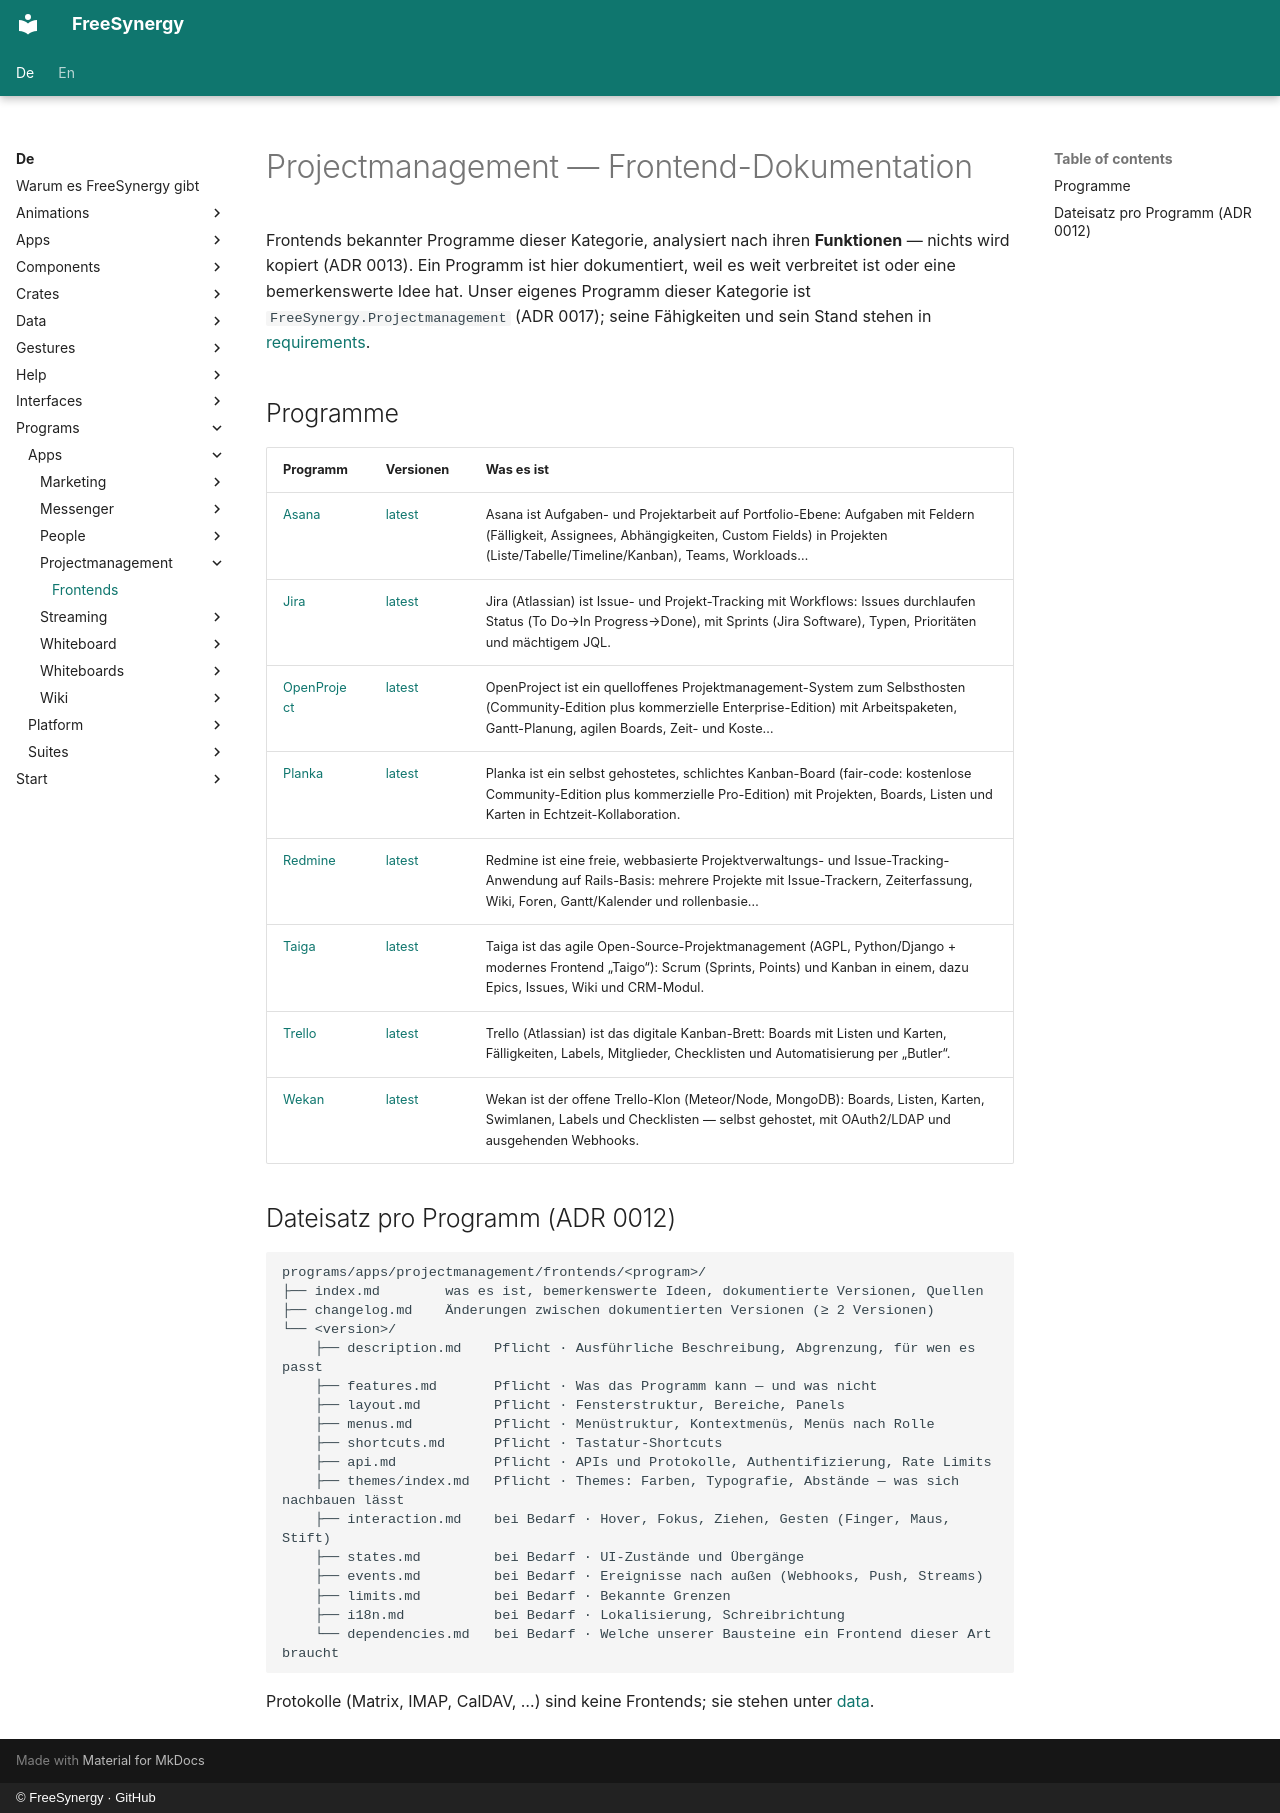

repository: FreeSynergy/fs-documentation · page: de/programs/apps/projectmanagement/frontends/index.html · generator: mkdocs · copyright: © FreeSynergy · GitHub

# Projectmanagement — Frontend-Dokumentation

Frontends bekannter Programme dieser Kategorie, analysiert nach ihren **Funktionen** — nichts wird kopiert (ADR 0013). Ein Programm ist hier dokumentiert, weil es weit verbreitet ist oder eine bemerkenswerte Idee hat. Unser eigenes Programm dieser Kategorie ist `FreeSynergy.Projectmanagement` (ADR 0017); seine Fähigkeiten und sein Stand stehen in [requirements](../requirements.md).

## Programme

| Programm | Versionen | Was es ist |
|----------|-----------|------------|
| [Asana](asana/index.md) | [latest](asana/latest/description.md) | Asana ist Aufgaben- und Projektarbeit auf Portfolio-Ebene: Aufgaben mit Feldern (Fälligkeit, Assignees, Abhängigkeiten, Custom Fields) in Projekten (Liste/Tabelle/Timeline/Kanban), Teams, Workloads… |
| [Jira](jira/index.md) | [latest](jira/latest/description.md) | Jira (Atlassian) ist Issue- und Projekt-Tracking mit Workflows: Issues durchlaufen Status (To Do→In Progress→Done), mit Sprints (Jira Software), Typen, Prioritäten und mächtigem JQL. |
| [OpenProject](openproject/index.md) | [latest](openproject/latest/description.md) | OpenProject ist ein quelloffenes Projektmanagement-System zum Selbsthosten (Community-Edition plus kommerzielle Enterprise-Edition) mit Arbeitspaketen, Gantt-Planung, agilen Boards, Zeit- und Koste… |
| [Planka](planka/index.md) | [latest](planka/latest/description.md) | Planka ist ein selbst gehostetes, schlichtes Kanban-Board (fair-code: kostenlose Community-Edition plus kommerzielle Pro-Edition) mit Projekten, Boards, Listen und Karten in Echtzeit-Kollaboration. |
| [Redmine](redmine/index.md) | [latest](redmine/latest/description.md) | Redmine ist eine freie, webbasierte Projektverwaltungs- und Issue-Tracking-Anwendung auf Rails-Basis: mehrere Projekte mit Issue-Trackern, Zeiterfassung, Wiki, Foren, Gantt/Kalender und rollenbasie… |
| [Taiga](taiga/index.md) | [latest](taiga/latest/description.md) | Taiga ist das agile Open-Source-Projektmanagement (AGPL, Python/Django + modernes Frontend „Taigo“): Scrum (Sprints, Points) und Kanban in einem, dazu Epics, Issues, Wiki und CRM-Modul. |
| [Trello](trello/index.md) | [latest](trello/latest/description.md) | Trello (Atlassian) ist das digitale Kanban-Brett: Boards mit Listen und Karten, Fälligkeiten, Labels, Mitglieder, Checklisten und Automatisierung per „Butler“. |
| [Wekan](wekan/index.md) | [latest](wekan/latest/description.md) | Wekan ist der offene Trello-Klon (Meteor/Node, MongoDB): Boards, Listen, Karten, Swimlanen, Labels und Checklisten — selbst gehostet, mit OAuth2/LDAP und ausgehenden Webhooks. |

## Dateisatz pro Programm (ADR 0012)

```
programs/apps/projectmanagement/frontends/<program>/
├── index.md        was es ist, bemerkenswerte Ideen, dokumentierte Versionen, Quellen
├── changelog.md    Änderungen zwischen dokumentierten Versionen (≥ 2 Versionen)
└── <version>/
    ├── description.md    Pflicht · Ausführliche Beschreibung, Abgrenzung, für wen es passt
    ├── features.md       Pflicht · Was das Programm kann — und was nicht
    ├── layout.md         Pflicht · Fensterstruktur, Bereiche, Panels
    ├── menus.md          Pflicht · Menüstruktur, Kontextmenüs, Menüs nach Rolle
    ├── shortcuts.md      Pflicht · Tastatur-Shortcuts
    ├── api.md            Pflicht · APIs und Protokolle, Authentifizierung, Rate Limits
    ├── themes/index.md   Pflicht · Themes: Farben, Typografie, Abstände — was sich nachbauen lässt
    ├── interaction.md    bei Bedarf · Hover, Fokus, Ziehen, Gesten (Finger, Maus, Stift)
    ├── states.md         bei Bedarf · UI-Zustände und Übergänge
    ├── events.md         bei Bedarf · Ereignisse nach außen (Webhooks, Push, Streams)
    ├── limits.md         bei Bedarf · Bekannte Grenzen
    ├── i18n.md           bei Bedarf · Lokalisierung, Schreibrichtung
    └── dependencies.md   bei Bedarf · Welche unserer Bausteine ein Frontend dieser Art braucht
```

Protokolle (Matrix, IMAP, CalDAV, …) sind keine Frontends; sie stehen unter [data](../../../../data/standards.md).
